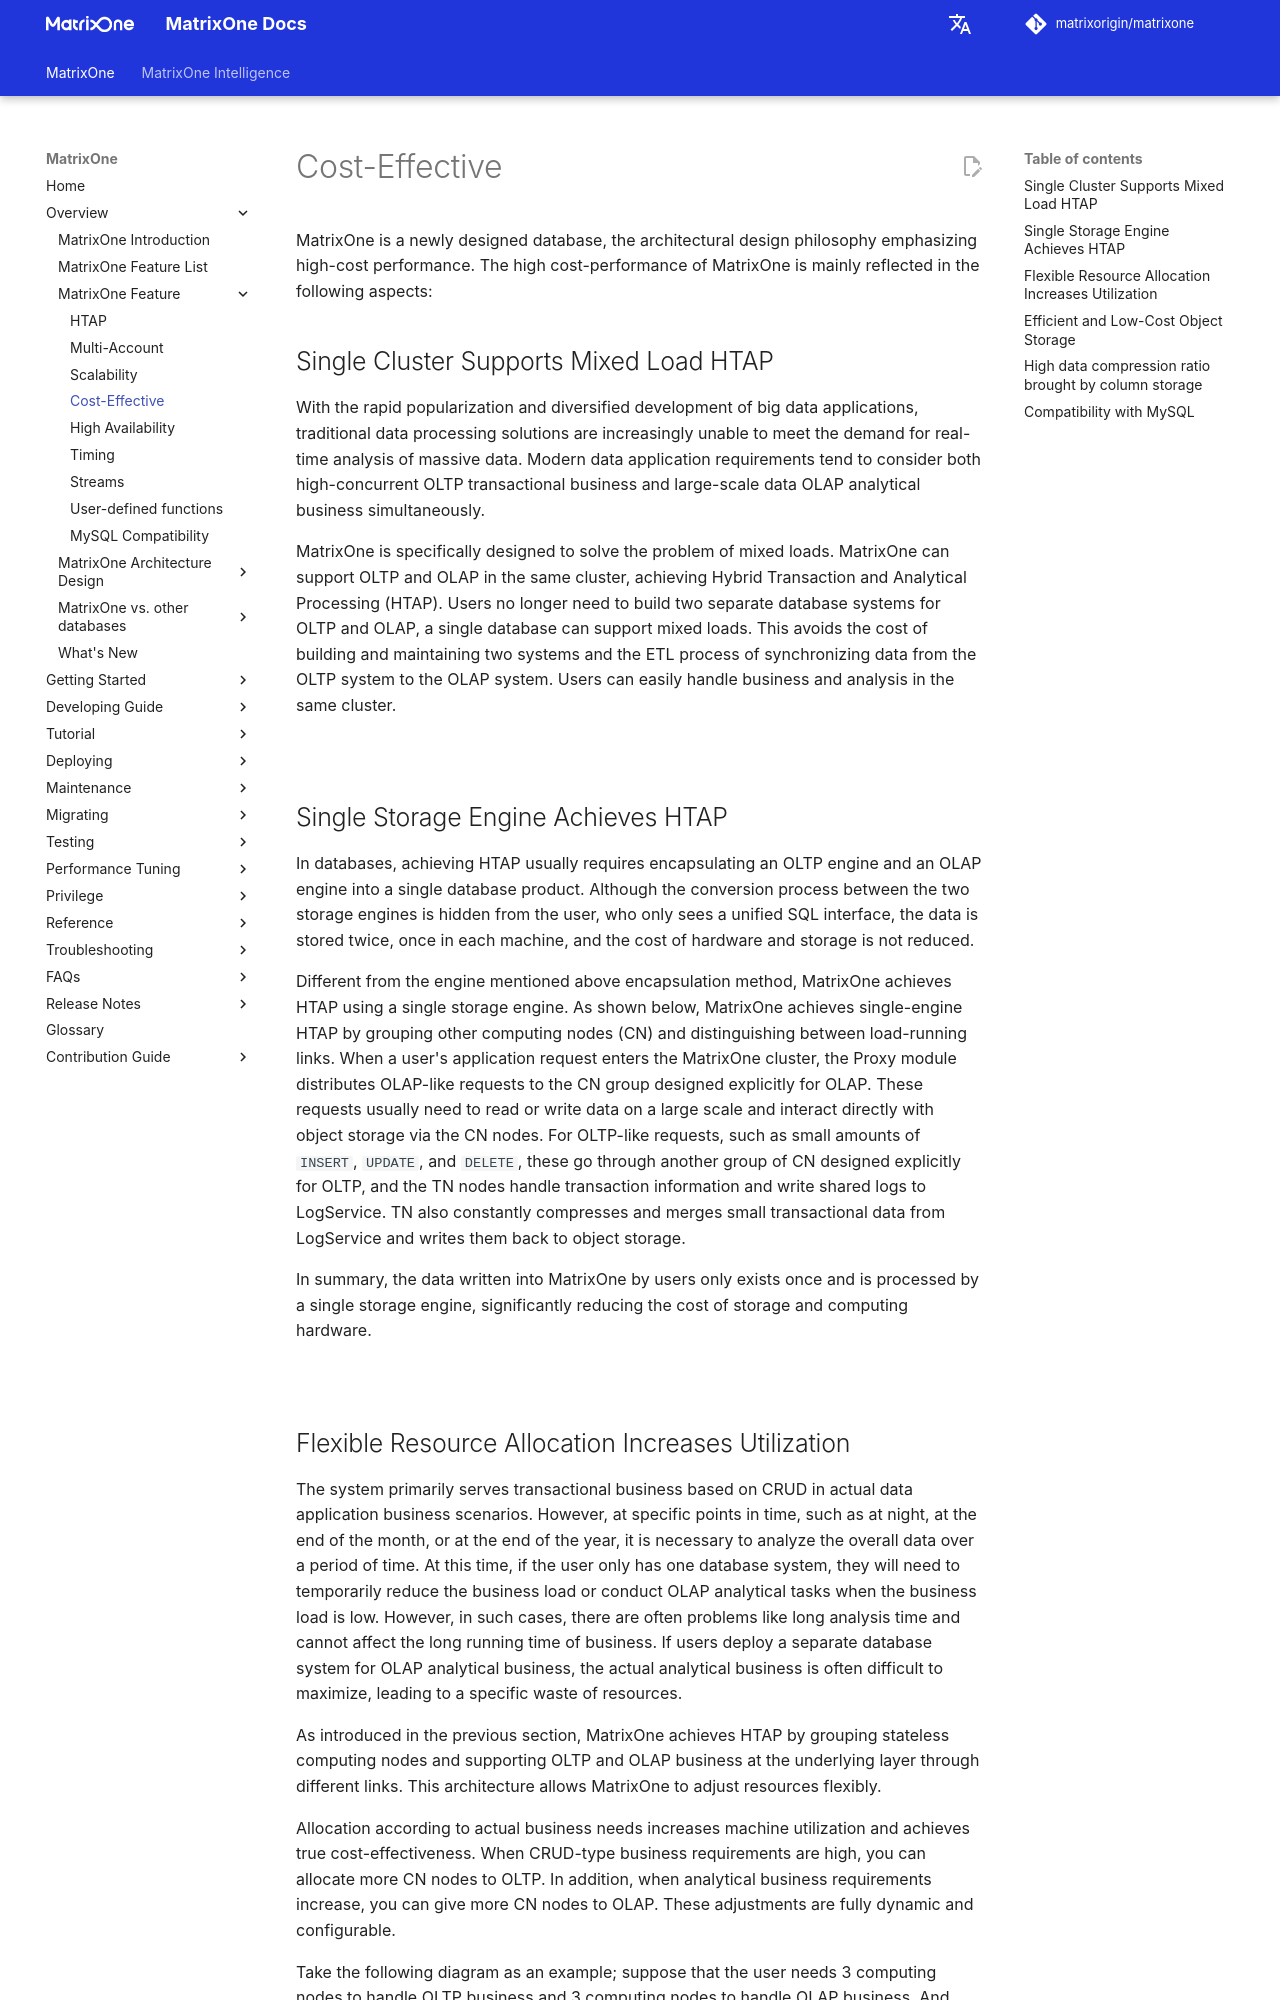

repository: matrixorigin/matrixorigin.io · page: v26.3.0.14/MatrixOne/Overview/feature/cost-effective/index.html · generator: mkdocs

# Cost-Effective

MatrixOne is a newly designed database, the architectural design philosophy emphasizing high-cost performance. The high cost-performance of MatrixOne is mainly reflected in the following aspects:

## Single Cluster Supports Mixed Load HTAP

With the rapid popularization and diversified development of big data applications, traditional data processing solutions are increasingly unable to meet the demand for real-time analysis of massive data. Modern data application requirements tend to consider both high-concurrent OLTP transactional business and large-scale data OLAP analytical business simultaneously.

MatrixOne is specifically designed to solve the problem of mixed loads. MatrixOne can support OLTP and OLAP in the same cluster, achieving Hybrid Transaction and Analytical Processing (HTAP). Users no longer need to build two separate database systems for OLTP and OLAP, a single database can support mixed loads. This avoids the cost of building and maintaining two systems and the ETL process of synchronizing data from the OLTP system to the OLAP system. Users can easily handle business and analysis in the same cluster.

![](https://github.com/matrixorigin/artwork/blob/main/docs/overview/high-cost-performance/HTAP.png?raw=true)

## Single Storage Engine Achieves HTAP

In databases, achieving HTAP usually requires encapsulating an OLTP engine and an OLAP engine into a single database product. Although the conversion process between the two storage engines is hidden from the user, who only sees a unified SQL interface, the data is stored twice, once in each machine, and the cost of hardware and storage is not reduced.

Different from the engine mentioned above encapsulation method, MatrixOne achieves HTAP using a single storage engine. As shown below, MatrixOne achieves single-engine HTAP by grouping other computing nodes (CN) and distinguishing between load-running links. When a user's application request enters the MatrixOne cluster, the Proxy module distributes OLAP-like requests to the CN group designed explicitly for OLAP. These requests usually need to read or write data on a large scale and interact directly with object storage via the CN nodes. For OLTP-like requests, such as small amounts of `INSERT`, `UPDATE`, and `DELETE`, these go through another group of CN designed explicitly for OLTP, and the TN nodes handle transaction information and write shared logs to LogService. TN also constantly compresses and merges small transactional data from LogService and writes them back to object storage.

In summary, the data written into MatrixOne by users only exists once and is processed by a single storage engine, significantly reducing the cost of storage and computing hardware.

![](https://github.com/matrixorigin/artwork/blob/main/docs/overview/high-cost-performance/HTAP-single-engine.png?raw=true)
